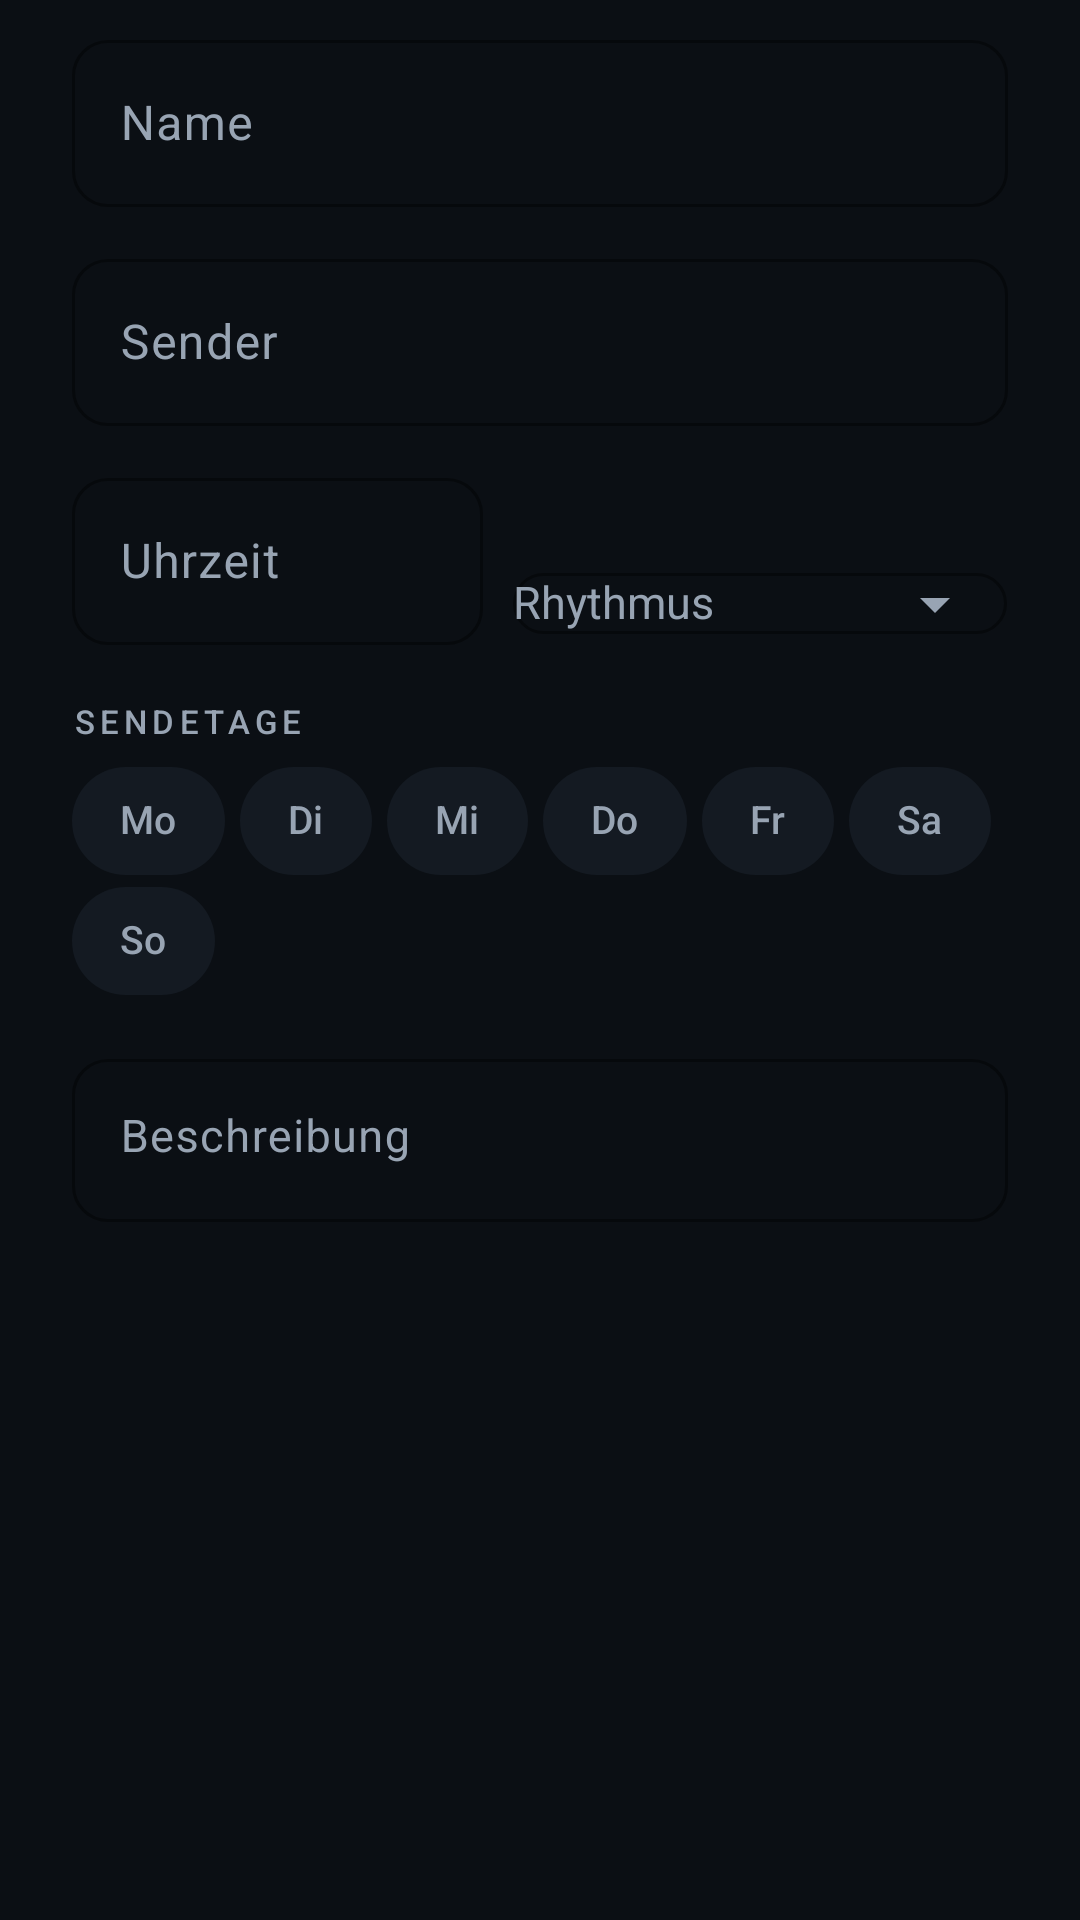

This screen was rendered from an Android layout file. Write that file and the resources it references.
<!-- AndroidManifest.xml: application theme Theme.TalkshowGaeste -->
<!-- res/layout/dialog_show_edit.xml -->
<?xml version="1.0" encoding="utf-8"?>
<ScrollView xmlns:android="http://schemas.android.com/apk/res/android"
    xmlns:app="http://schemas.android.com/apk/res-auto"
    android:layout_width="match_parent"
    android:layout_height="wrap_content">

    <LinearLayout
        android:layout_width="match_parent"
        android:layout_height="wrap_content"
        android:orientation="vertical"
        android:paddingStart="24dp"
        android:paddingTop="8dp"
        android:paddingEnd="24dp"
        android:paddingBottom="8dp">

        <com.google.android.material.textfield.TextInputLayout
            android:id="@+id/layoutName"
            style="@style/Widget.Talkshow.Input"
            android:layout_width="match_parent"
            android:layout_height="wrap_content"
            android:hint="@string/name">

            <com.google.android.material.textfield.TextInputEditText
                android:id="@+id/inputName"
                android:layout_width="match_parent"
                android:layout_height="wrap_content"
                android:inputType="textCapSentences"
                android:textColor="@color/text"
                android:textSize="16sp" />
        </com.google.android.material.textfield.TextInputLayout>

        <com.google.android.material.textfield.TextInputLayout
            style="@style/Widget.Talkshow.Input"
            android:layout_width="match_parent"
            android:layout_height="wrap_content"
            android:layout_marginTop="12dp"
            android:hint="@string/broadcaster">

            <com.google.android.material.textfield.TextInputEditText
                android:id="@+id/inputBroadcaster"
                android:layout_width="match_parent"
                android:layout_height="wrap_content"
                android:inputType="textCapWords"
                android:textColor="@color/text"
                android:textSize="16sp" />
        </com.google.android.material.textfield.TextInputLayout>

        <LinearLayout
            android:layout_width="match_parent"
            android:layout_height="wrap_content"
            android:layout_marginTop="12dp"
            android:orientation="horizontal">

            <com.google.android.material.textfield.TextInputLayout
                android:id="@+id/layoutTime"
                style="@style/Widget.Talkshow.Input"
                android:layout_width="0dp"
                android:layout_height="wrap_content"
                android:layout_marginEnd="10dp"
                android:layout_weight="1"
                android:hint="@string/time">

                <com.google.android.material.textfield.TextInputEditText
                    android:id="@+id/inputTime"
                    android:layout_width="match_parent"
                    android:layout_height="wrap_content"
                    android:digits="0123456789:"
                    android:inputType="text"
                    android:maxLength="5"
                    android:textColor="@color/text"
                    android:textSize="16sp" />
            </com.google.android.material.textfield.TextInputLayout>

            <com.google.android.material.textfield.TextInputLayout
                style="@style/Widget.Talkshow.Input"
                android:layout_width="0dp"
                android:layout_height="wrap_content"
                android:layout_weight="1.2"
                android:hint="@string/frequency"
                app:endIconMode="dropdown_menu">

                <com.google.android.material.textfield.MaterialAutoCompleteTextView
                    android:id="@+id/inputFrequency"
                    android:layout_width="match_parent"
                    android:layout_height="wrap_content"
                    android:inputType="none"
                    android:textColor="@color/text"
                    android:textSize="15sp" />
            </com.google.android.material.textfield.TextInputLayout>
        </LinearLayout>

        <TextView
            style="@style/Text.Talkshow.Label"
            android:layout_width="wrap_content"
            android:layout_height="wrap_content"
            android:layout_marginTop="18dp"
            android:text="@string/weekdays" />

        <com.google.android.material.chip.ChipGroup
            android:id="@+id/chipGroupDays"
            android:layout_width="match_parent"
            android:layout_height="wrap_content"
            android:layout_marginTop="8dp"
            app:chipSpacingHorizontal="5dp"
            app:chipSpacingVertical="4dp"
            app:singleSelection="false">

            <com.google.android.material.chip.Chip
                android:id="@+id/chipMon"
                style="@style/Widget.Talkshow.Chip"
                android:layout_width="wrap_content"
                android:layout_height="wrap_content"
                android:checkable="true"
                android:text="Mo" />

            <com.google.android.material.chip.Chip
                android:id="@+id/chipTue"
                style="@style/Widget.Talkshow.Chip"
                android:layout_width="wrap_content"
                android:layout_height="wrap_content"
                android:checkable="true"
                android:text="Di" />

            <com.google.android.material.chip.Chip
                android:id="@+id/chipWed"
                style="@style/Widget.Talkshow.Chip"
                android:layout_width="wrap_content"
                android:layout_height="wrap_content"
                android:checkable="true"
                android:text="Mi" />

            <com.google.android.material.chip.Chip
                android:id="@+id/chipThu"
                style="@style/Widget.Talkshow.Chip"
                android:layout_width="wrap_content"
                android:layout_height="wrap_content"
                android:checkable="true"
                android:text="Do" />

            <com.google.android.material.chip.Chip
                android:id="@+id/chipFri"
                style="@style/Widget.Talkshow.Chip"
                android:layout_width="wrap_content"
                android:layout_height="wrap_content"
                android:checkable="true"
                android:text="Fr" />

            <com.google.android.material.chip.Chip
                android:id="@+id/chipSat"
                style="@style/Widget.Talkshow.Chip"
                android:layout_width="wrap_content"
                android:layout_height="wrap_content"
                android:checkable="true"
                android:text="Sa" />

            <com.google.android.material.chip.Chip
                android:id="@+id/chipSun"
                style="@style/Widget.Talkshow.Chip"
                android:layout_width="wrap_content"
                android:layout_height="wrap_content"
                android:checkable="true"
                android:text="So" />
        </com.google.android.material.chip.ChipGroup>

        <com.google.android.material.textfield.TextInputLayout
            style="@style/Widget.Talkshow.Input"
            android:layout_width="match_parent"
            android:layout_height="wrap_content"
            android:layout_marginTop="16dp"
            android:hint="@string/description">

            <com.google.android.material.textfield.TextInputEditText
                android:id="@+id/inputDescription"
                android:layout_width="match_parent"
                android:layout_height="wrap_content"
                android:gravity="top"
                android:inputType="textCapSentences|textMultiLine"
                android:maxLines="4"
                android:textColor="@color/text"
                android:textSize="15sp" />
        </com.google.android.material.textfield.TextInputLayout>

    </LinearLayout>
</ScrollView>
<!-- resources referenced by this layout -->
<resources>
  <color name="text">#F4F1EA</color>
  <string name="broadcaster">Sender</string>
  <string name="description">Beschreibung</string>
  <string name="frequency">Rhythmus</string>
  <string name="name">Name</string>
  <string name="time">Uhrzeit</string>
  <string name="weekdays">Sendetage</string>
  <style name="Text.Talkshow.Label" parent="">
          <item name="android:textColor">@color/text_muted</item>
          <item name="android:textSize">11sp</item>
          <item name="android:letterSpacing">0.16</item>
          <item name="android:textAllCaps">true</item>
          <item name="android:fontFamily">sans-serif-medium</item>
      </style>
  <style name="Widget.Talkshow.Chip" parent="Widget.Material3.Chip.Filter">
          <item name="chipBackgroundColor">@color/chip_background</item>
          <item name="android:textColor">@color/chip_text</item>
          <item name="chipStrokeWidth">0dp</item>
          <item name="chipCornerRadius">100dp</item>
          <item name="chipMinHeight">36dp</item>
          <item name="android:textSize">13sp</item>
          <item name="checkedIconVisible">false</item>
          <item name="ensureMinTouchTargetSize">false</item>
      </style>
  <style name="Widget.Talkshow.Input" parent="Widget.Material3.TextInputLayout.OutlinedBox">
          <item name="boxStrokeColor">@color/accent</item>
          <item name="boxStrokeWidth">1dp</item>
          <item name="hintTextColor">@color/accent</item>
          <item name="android:textColorHint">@color/text_muted</item>
          <item name="boxCornerRadiusTopStart">12dp</item>
          <item name="boxCornerRadiusTopEnd">12dp</item>
          <item name="boxCornerRadiusBottomStart">12dp</item>
          <item name="boxCornerRadiusBottomEnd">12dp</item>
      </style>
  <color name="text_muted">#98A4B3</color>
  <color name="accent">#E7B45B</color>
  <color name="accent_contrast">#191204</color>
  <color name="accent_dark">#3A2E1A</color>
  <color name="blue">#6EA8FE</color>
  <color name="surface">#141A22</color>
  <color name="outline">#2A3442</color>
  <color name="live_red">#E45C5C</color>
  <color name="bg">#0B0F14</color>
  <style name="Theme.TalkshowGaeste.Dialog" parent="ThemeOverlay.Material3.MaterialAlertDialog">
          <item name="colorSurface">@color/surface_high</item>
          <item name="colorOnSurface">@color/text</item>
          <item name="colorPrimary">@color/accent</item>
          <item name="colorOnPrimary">@color/accent_contrast</item>
          <item name="shapeAppearanceOverlay">@style/ShapeAppearance.Talkshow.Dialog</item>
      </style>
  <color name="surface_high">#1B232E</color>
  <style name="ShapeAppearance.Talkshow.Dialog" parent="">
          <item name="cornerFamily">rounded</item>
          <item name="cornerSize">22dp</item>
      </style>
</resources>
